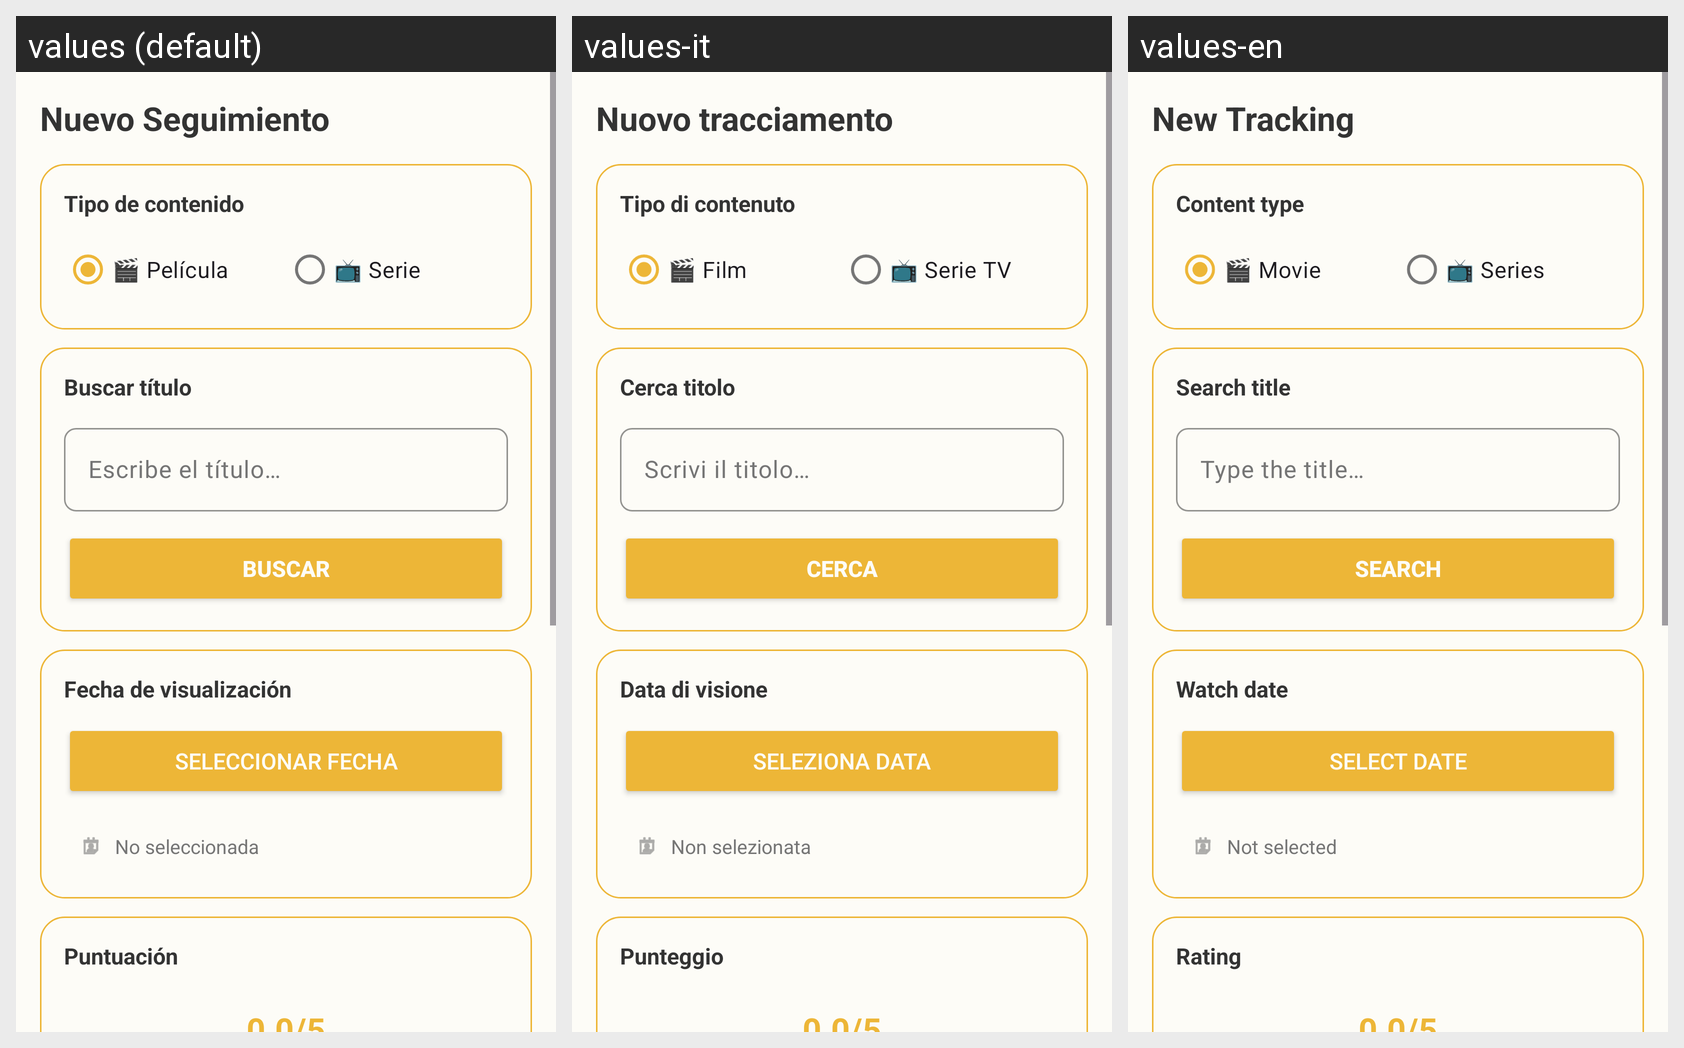

Locale-by-locale string values for the Android screen shown in this grid:
Android screen res/layout/fragment_add_seguimiento.xml rendered under 3 locales, left to right: values (default), values-it, values-en. Device: Nexus 5 (rendered at 1080×1920; each locale shown at half size, 540×960, under a caption strip naming it); theme Theme.MovieApp.
Other locales in the repository, not shown: values-es, values-fr, values-pt.
Strings drawn on this screen, with the default value and each locale's value (text and hints the layout hard-codes, and strings that could not be matched under every locale, appear in the picture but are not listed):

nuevoSeguimiento
  values: Nuevo Seguimiento
  values-it: Nuovo tracciamento
  values-en: New Tracking

tipoContenido
  values: Tipo de contenido
  values-it: Tipo di contenuto
  values-en: Content type

opcionPelicula
  values: 🎬 Película
  values-it: 🎬 Film
  values-en: 🎬 Movie

opcionSerie
  values: 📺 Serie
  values-it: 📺 Serie TV
  values-en: 📺 Series

buscarTitulo
  values: Buscar título
  values-it: Cerca titolo
  values-en: Search title

hintBusqueda
  values: Escribe el título…
  values-it: Scrivi il titolo…
  values-en: Type the title…

btnBuscar
  values: Buscar
  values-it: Cerca
  values-en: Search

fechaVisualizacion
  values: Fecha de visualización
  values-it: Data di visione
  values-en: Watch date

seleccionarFecha
  values: Seleccionar fecha
  values-it: Seleziona data
  values-en: Select date

fechaNoSeleccionada
  values: No seleccionada
  values-it: Non selezionata
  values-en: Not selected

puntuacion
  values: Puntuación
  values-it: Punteggio
  values-en: Rating

puntuacionDefecto
  values: 0.0/5
  values-it: 0.0/5
  values-en: 0.0/5
